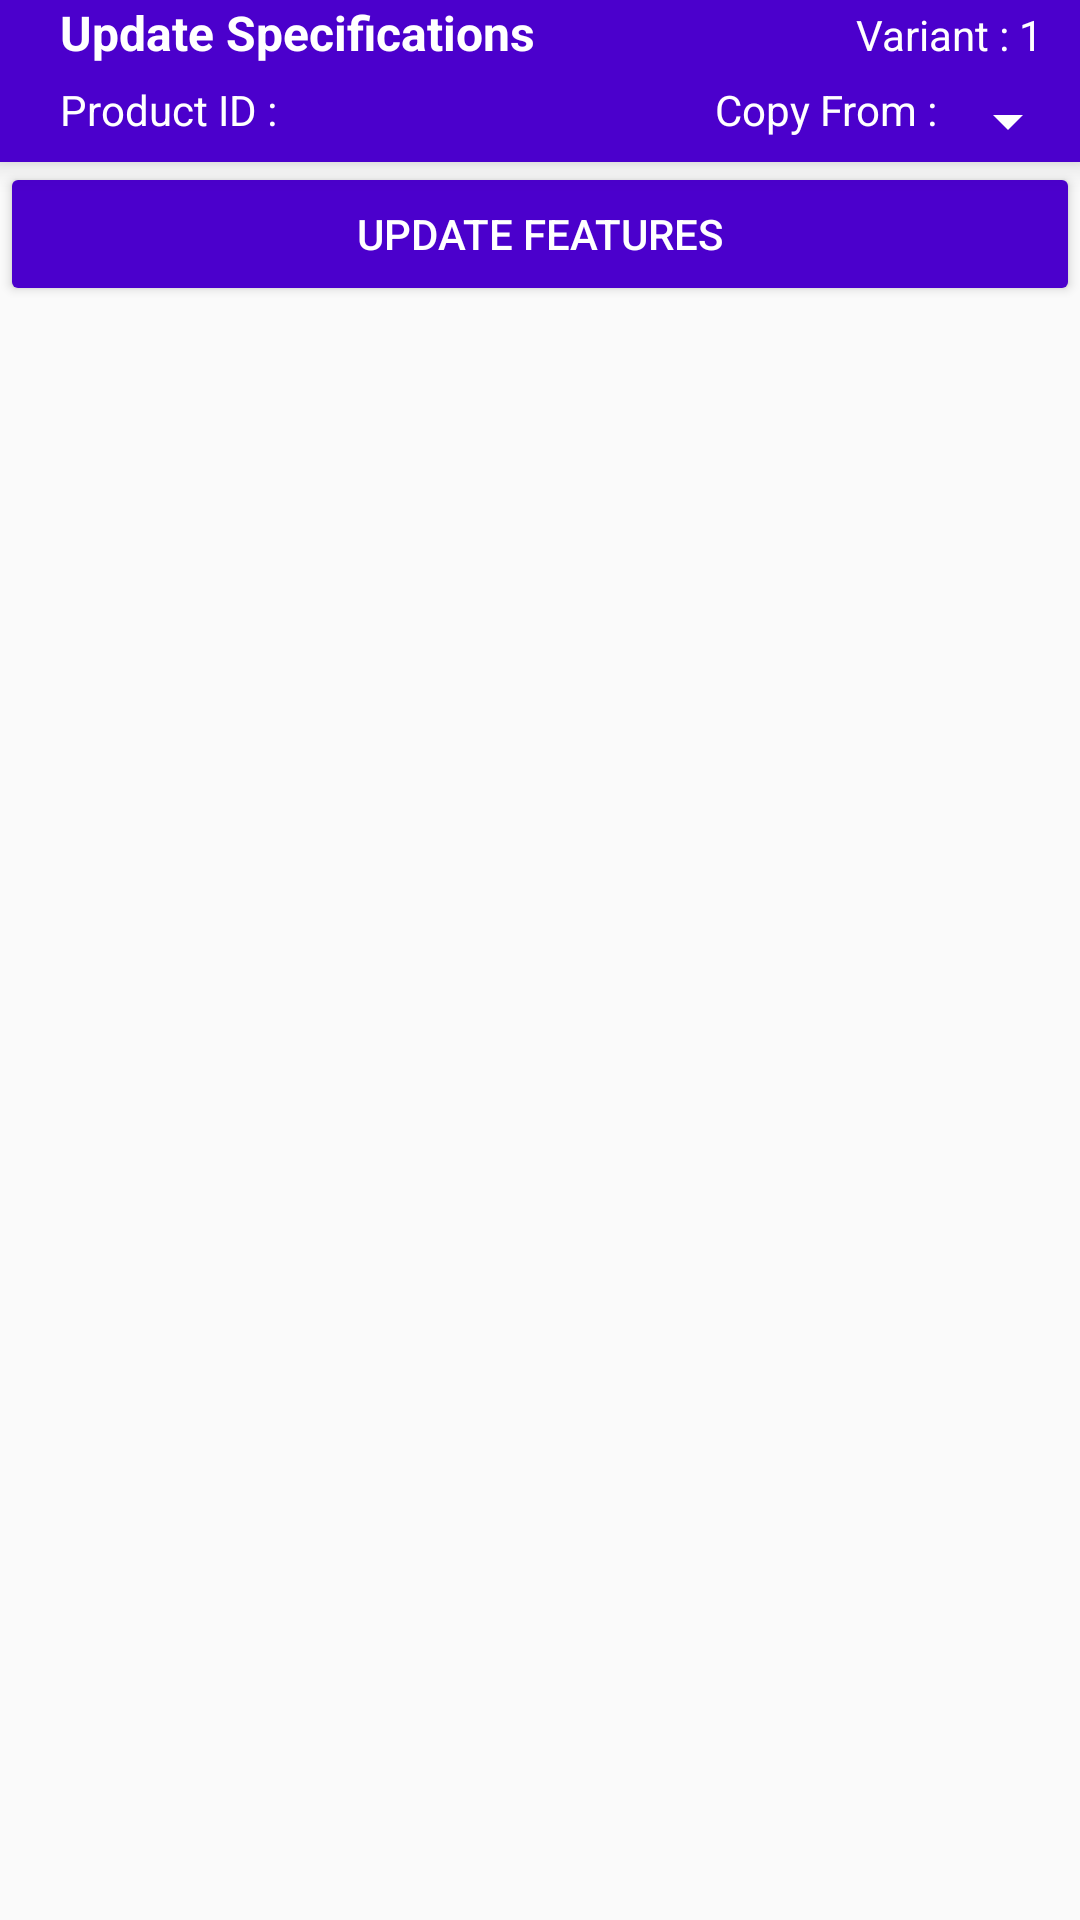

Layout XML and referenced resources for this Android screen:
<!-- AndroidManifest.xml: application theme AppTheme -->
<!-- res/layout/fragment_add_specification.xml -->
<?xml version="1.0" encoding="utf-8"?>
<FrameLayout xmlns:android="http://schemas.android.com/apk/res/android"
    xmlns:tools="http://schemas.android.com/tools"
    android:layout_width="match_parent"
    android:layout_height="match_parent"
    xmlns:app="http://schemas.android.com/apk/res-auto"
    tools:context=".product.update.specification.UpdateImage_SpFragment">

    <LinearLayout
        android:layout_width="match_parent"
        android:layout_height="match_parent"
        android:orientation="vertical">

        <LinearLayout
            android:layout_width="match_parent"
            android:layout_height="54dp"
            android:elevation="6dp"
            android:orientation="horizontal"
            android:background="@color/colorPrimary">

            <ImageView
                android:id="@+id/home_back_imageview"
                android:layout_width="wrap_content"
                android:layout_height="match_parent"
                android:padding="6dp"
                android:layout_marginLeft="4dp"
                app:srcCompat="@drawable/ic_arrow_back_black_24dp"
                />

            <LinearLayout
                android:layout_width="wrap_content"
                android:layout_height="match_parent"
                android:layout_marginLeft="4dp"
                android:layout_gravity="center"
                android:orientation="vertical">

                <TextView
                    android:id="@+id/update_title"
                    android:layout_width="wrap_content"
                    android:layout_height="match_parent"
                    android:layout_weight="1"
                    android:text="Update Specifications"
                    android:textAlignment="center"
                    android:textColor="@color/colorWhite"
                    android:textSize="16dp"
                    android:textStyle="bold" />
                <TextView
                    android:id="@+id/pro_id_text"
                    android:layout_width="wrap_content"
                    android:layout_height="match_parent"
                    android:layout_weight="1"
                    android:text="Product ID : "
                    android:textColor="@color/colorWhite"
                    />

            </LinearLayout>

            <LinearLayout
                android:layout_width="match_parent"
                android:layout_height="match_parent"
                android:background="@color/colorPrimary"
                android:orientation="vertical"
                android:gravity="end"
                android:textAlignment="viewEnd"
                app:layout_constraintBottom_toBottomOf="parent"
                app:layout_constraintEnd_toEndOf="parent">

                <TextView
                    android:id="@+id/pro_ver_no_text"
                    android:layout_width="wrap_content"
                    android:layout_height="match_parent"
                    android:layout_weight="1"
                    android:padding="2dp"
                    android:layout_marginRight="10dp"
                    android:text="Variant : 1"
                    android:textColor="@color/colorWhite"
                    />

                <LinearLayout
                    android:id="@+id/copy_from_spinner_layout"
                    android:layout_width="wrap_content"
                    android:layout_height="match_parent"
                    android:layout_weight="1"
                    android:background="@color/colorPrimary"
                    android:orientation="horizontal"
                    app:layout_constraintBottom_toBottomOf="parent"
                    app:layout_constraintEnd_toEndOf="parent">
                    <TextView
                        android:layout_width="wrap_content"
                        android:layout_height="match_parent"
                        android:paddingLeft="4dp"
                        android:text="Copy From :"
                        android:textAlignment="center"
                        android:textColor="@color/colorWhite" />

                    <Spinner
                        android:id="@+id/copy_from_spinner"
                        android:layout_width="wrap_content"
                        android:layout_height="match_parent"
                        android:foregroundTint="@color/colorWhite"
                        android:backgroundTint="@color/colorWhite" />

                </LinearLayout>

            </LinearLayout>

        </LinearLayout>

        <ScrollView
            android:id="@+id/recycler_scroll_view"
            android:layout_width="match_parent"
            android:layout_height="match_parent">

            <LinearLayout
                android:layout_width="match_parent"
                android:layout_height="wrap_content"
                android:orientation="vertical" >

                <androidx.recyclerview.widget.RecyclerView
                    android:id="@+id/new_pro_specifications_recycler"
                    android:layout_width="match_parent"
                    android:layout_height="wrap_content" />

                <Button
                    android:id="@+id/upload_specification_btn"
                    android:layout_width="match_parent"
                    android:layout_height="wrap_content"
                    android:backgroundTint="@color/colorPrimary"
                    android:padding="8dp"
                    android:text="Update Features"
                    android:textAlignment="center"
                    android:textColor="@color/colorWhite" />

                <Button

                    android:id="@+id/update_finish_button"
                    android:layout_width="match_parent"
                    android:layout_height="wrap_content"
                    android:backgroundTint="@color/colorDarkViolet"
                    android:padding="8dp"
                    android:text="Update Finish"
                    android:textAlignment="center"
                    android:textColor="@color/colorWhite"
                    android:visibility="gone" />

            </LinearLayout>
        </ScrollView>

    </LinearLayout>


</FrameLayout>
<!-- resources referenced by this layout -->
<resources>
  <color name="colorDarkViolet">#013a4b</color>
  <color name="colorPrimary">#4B00CC</color>
  <color name="colorWhite">#FFFFFF</color>
  <style name="AppTheme" parent="Theme.AppCompat.Light.NoActionBar">
          
          <item name="colorPrimary">@color/colorPrimary</item>
          <item name="colorPrimaryDark">@color/colorPrimaryDark</item>
          <item name="colorControlNormal">@color/colorWhite</item>
          <item name="colorAccent">@color/colorAccent</item>
      </style>
  <color name="colorPrimaryDark">#390099</color>
  <color name="colorAccent">#9E0059</color>
</resources>
